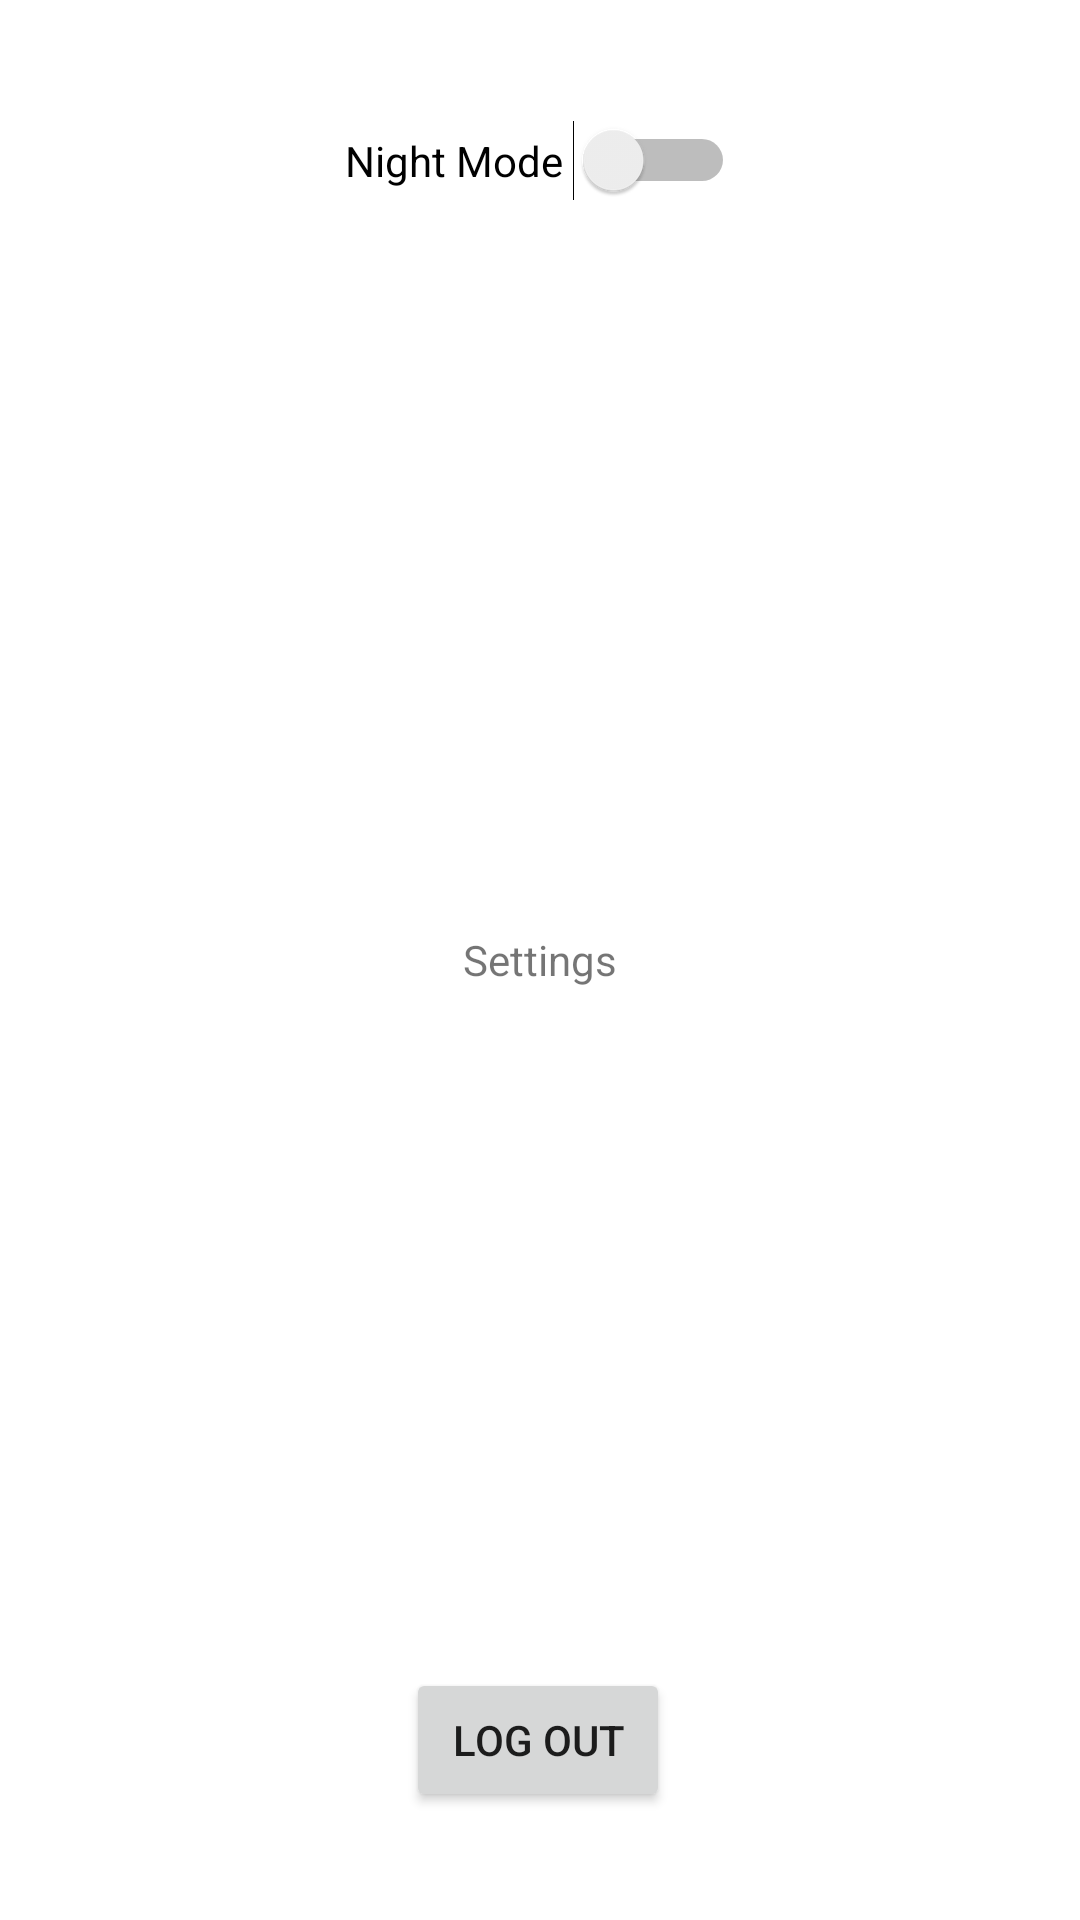

This screen was rendered from an Android layout file. Write that file and the resources it references.
<!-- AndroidManifest.xml: application theme Theme.MyApp -->
<!-- res/layout/settings.xml -->
<?xml version="1.0" encoding="utf-8"?>
<androidx.constraintlayout.widget.ConstraintLayout xmlns:android="http://schemas.android.com/apk/res/android"
    xmlns:tools="http://schemas.android.com/tools"
    android:layout_width="match_parent"
    android:layout_height="match_parent"
    xmlns:app="http://schemas.android.com/apk/res-auto"
    tools:context=".ui.settings.SettingsFragment">

    <TextView
        android:id="@+id/textView"
        android:layout_width="match_parent"
        android:layout_height="match_parent"
        android:gravity="center"
        android:text="Settings"
        app:layout_constraintBottom_toBottomOf="parent"
        app:layout_constraintHorizontal_bias="1.0"
        app:layout_constraintLeft_toLeftOf="parent"
        app:layout_constraintRight_toRightOf="parent"
        app:layout_constraintTop_toTopOf="parent"
        app:layout_constraintVertical_bias="1.0" />

    <Button
        android:id="@+id/logoutButton"
        android:layout_width="wrap_content"
        android:layout_height="wrap_content"
        android:layout_marginBottom="36dp"
        android:text="@string/logoutText"
        app:layout_constraintBottom_toBottomOf="parent"
        app:layout_constraintEnd_toEndOf="parent"
        app:layout_constraintHorizontal_bias="0.498"
        app:layout_constraintStart_toStartOf="parent" />

    <Switch
        android:id="@+id/nightModeSwitch"
        android:layout_width="wrap_content"
        android:layout_height="wrap_content"
        android:layout_marginTop="40dp"
        android:text="Night Mode "
        app:layout_constraintEnd_toEndOf="parent"
        app:layout_constraintStart_toStartOf="parent"
        app:layout_constraintTop_toTopOf="parent" />

</androidx.constraintlayout.widget.ConstraintLayout>
<!-- resources referenced by this layout -->
<resources>
  <string name="logoutText">Log out</string>
  <style name="Theme.MyApp" parent="Base.Theme.MyApp" />
  <style name="Base.Theme.MaterialThemeBuilder" parent="Theme.MaterialComponents.DayNight.NoActionBar">
          <item name="android:statusBarColor" tools:ignore="NewApi">?attr/colorSurface</item>
          <item name="android:windowLightStatusBar" tools:ignore="NewApi">true</item>
          <item name="android:navigationBarColor" tools:ignore="NewApi">
              ?android:attr/colorBackground
          </item>
          <item name="android:windowLightNavigationBar" tools:ignore="NewApi">true</item>
          <item name="android:navigationBarDividerColor" tools:ignore="NewApi">
              ?attr/colorControlHighlight
          </item>
      </style>
  <color name="purple_500">#211A51</color>
  <color name="purple_700">@color/purple_500</color>
  <color name="green_200">#00A3FF</color>
  <color name="green_500">@color/green_200</color>
  <color name="white_50">#FFFFFF</color>
  <color name="red_600">#E53935</color>
  <color name="black_900">#211A51</color>
  <style name="ShapeAppearance.MyTheme.SmallComponent" parent="ShapeAppearance.MaterialComponents.SmallComponent">
          <item name="cornerFamily">rounded</item>
          <item name="cornerSize">15dp</item>
      </style>
  <style name="ShapeAppearance.MyTheme.MediumComponent" parent="ShapeAppearance.MaterialComponents.MediumComponent">
          
          <item name="cornerFamily">rounded</item>
          <item name="cornerSize">15dp</item>
      </style>
  <style name="ShapeAppearance.MyTheme.LargeComponent" parent="ShapeAppearance.MaterialComponents.LargeComponent">
          
          <item name="cornerFamily">rounded</item>
          <item name="cornerSize">15dp</item>
      </style>
</resources>
